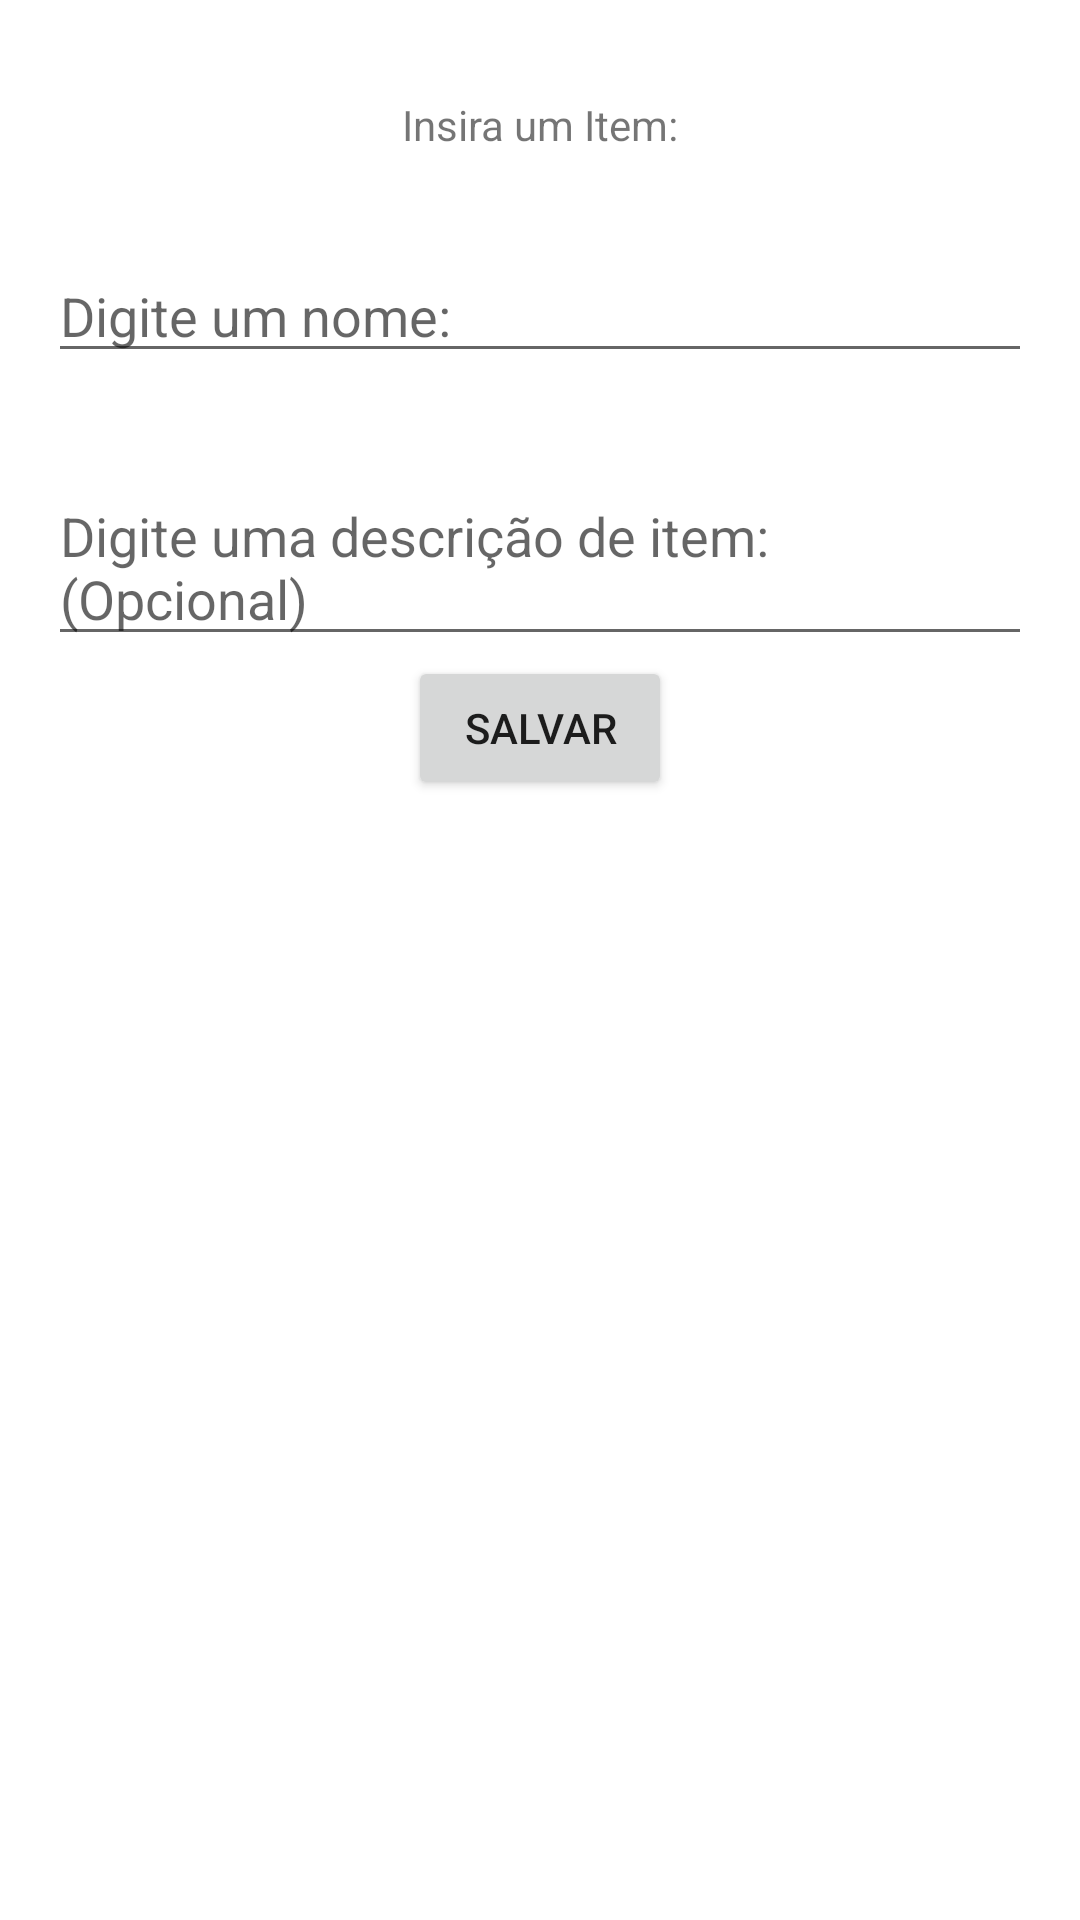

Produce the Android XML layout that renders to this screen, including the resource entries it uses.
<!-- AndroidManifest.xml: application theme Theme.SimpleShoppingList -->
<!-- res/layout/activity_register.xml -->
<?xml version="1.0" encoding="utf-8"?>
<androidx.constraintlayout.widget.ConstraintLayout xmlns:android="http://schemas.android.com/apk/res/android"
    xmlns:app="http://schemas.android.com/apk/res-auto"
    xmlns:tools="http://schemas.android.com/tools"
    android:layout_width="match_parent"
    android:layout_height="match_parent"
    tools:context=".ActivityRegister">

    <TextView
        android:id="@+id/register_title"
        android:layout_width="wrap_content"
        android:layout_height="wrap_content"
        android:text="@string/register_title_text"
        android:textSize="@dimen/title_register_size"
        android:layout_marginTop="@dimen/default_margin_x2"
        app:layout_constraintEnd_toEndOf="parent"
        app:layout_constraintStart_toStartOf="parent"
        app:layout_constraintTop_toTopOf="parent" />

    <EditText
        android:id="@+id/itemTitleRegister"
        android:layout_width="0dp"
        android:layout_height="wrap_content"
        android:inputType="textPersonName"
        android:hint="@string/item_name"
        app:layout_constraintEnd_toEndOf="parent"
        app:layout_constraintStart_toStartOf="parent"
        app:layout_constraintTop_toBottomOf="@+id/register_title"
        style="@style/register_fields_margins" />

    <EditText
        android:id="@+id/itemDescriptionRegister"
        android:layout_width="0dp"
        android:layout_height="wrap_content"
        android:ems="10"
        android:gravity="start|top"
        android:inputType="textMultiLine"
        android:hint="@string/item_description"
        app:layout_constraintEnd_toEndOf="parent"
        app:layout_constraintStart_toStartOf="parent"
        app:layout_constraintTop_toBottomOf="@+id/itemTitleRegister"
        style="@style/register_fields_margins"/>

    <Button
        android:id="@+id/btnSave"
        android:layout_width="wrap_content"
        android:layout_height="wrap_content"
        android:text="@string/btn_Save"
        android:layout_marginTop="@dimen/default_margin_x3"
        app:layout_constraintEnd_toEndOf="parent"
        app:layout_constraintStart_toStartOf="parent"
        app:layout_constraintTop_toBottomOf="@+id/itemDescriptionRegister" />


</androidx.constraintlayout.widget.ConstraintLayout>
<!-- resources referenced by this layout -->
<resources>
  <dimen name="default_margin_x2">32dp</dimen>
  <dimen name="default_margin_x3">48dp</dimen>
  <dimen name="title_register_size">20sp</dimen>
  <string name="btn_Save">Salvar</string>
  <string name="item_description">Digite uma descrição de item: (Opcional)</string>
  <string name="item_name">Digite um nome:</string>
  <string name="register_title_text">Insira um Item:</string>
  <style name="register_fields_margins">
          <item name="android:ems">10</item>
          <item name="android:layout_marginTop">@dimen/default_margin_x2</item>
          <item name="android:layout_marginStart">@dimen/default_margin</item>
          <item name="android:layout_marginEnd">@dimen/default_margin</item>
      </style>
  <style name="Theme.SimpleShoppingList" parent="Theme.MaterialComponents.DayNight.DarkActionBar">
          
          <item name="android:windowLightStatusBar" tools:targetApi="23">true</item>
          <item name="colorPrimary">@color/not_so_black</item>
          <item name="colorPrimaryVariant">@color/purple_700</item>
          <item name="colorOnPrimary">@color/black</item>
          
          <item name="colorSecondary">@color/teal_200</item>
          <item name="colorSecondaryVariant">@color/teal_700</item>
          <item name="colorOnSecondary">@color/black</item>
          
          <item name="android:statusBarColor" tools:targetApi="l">@color/black</item>
          
      </style>
  <dimen name="default_margin">16dp</dimen>
  <color name="not_so_black">#121212</color>
  <color name="purple_700">#FF3700B3</color>
  <color name="black">#FF000000</color>
  <color name="teal_200">#FF03DAC5</color>
  <color name="teal_700">#FF018786</color>
</resources>
